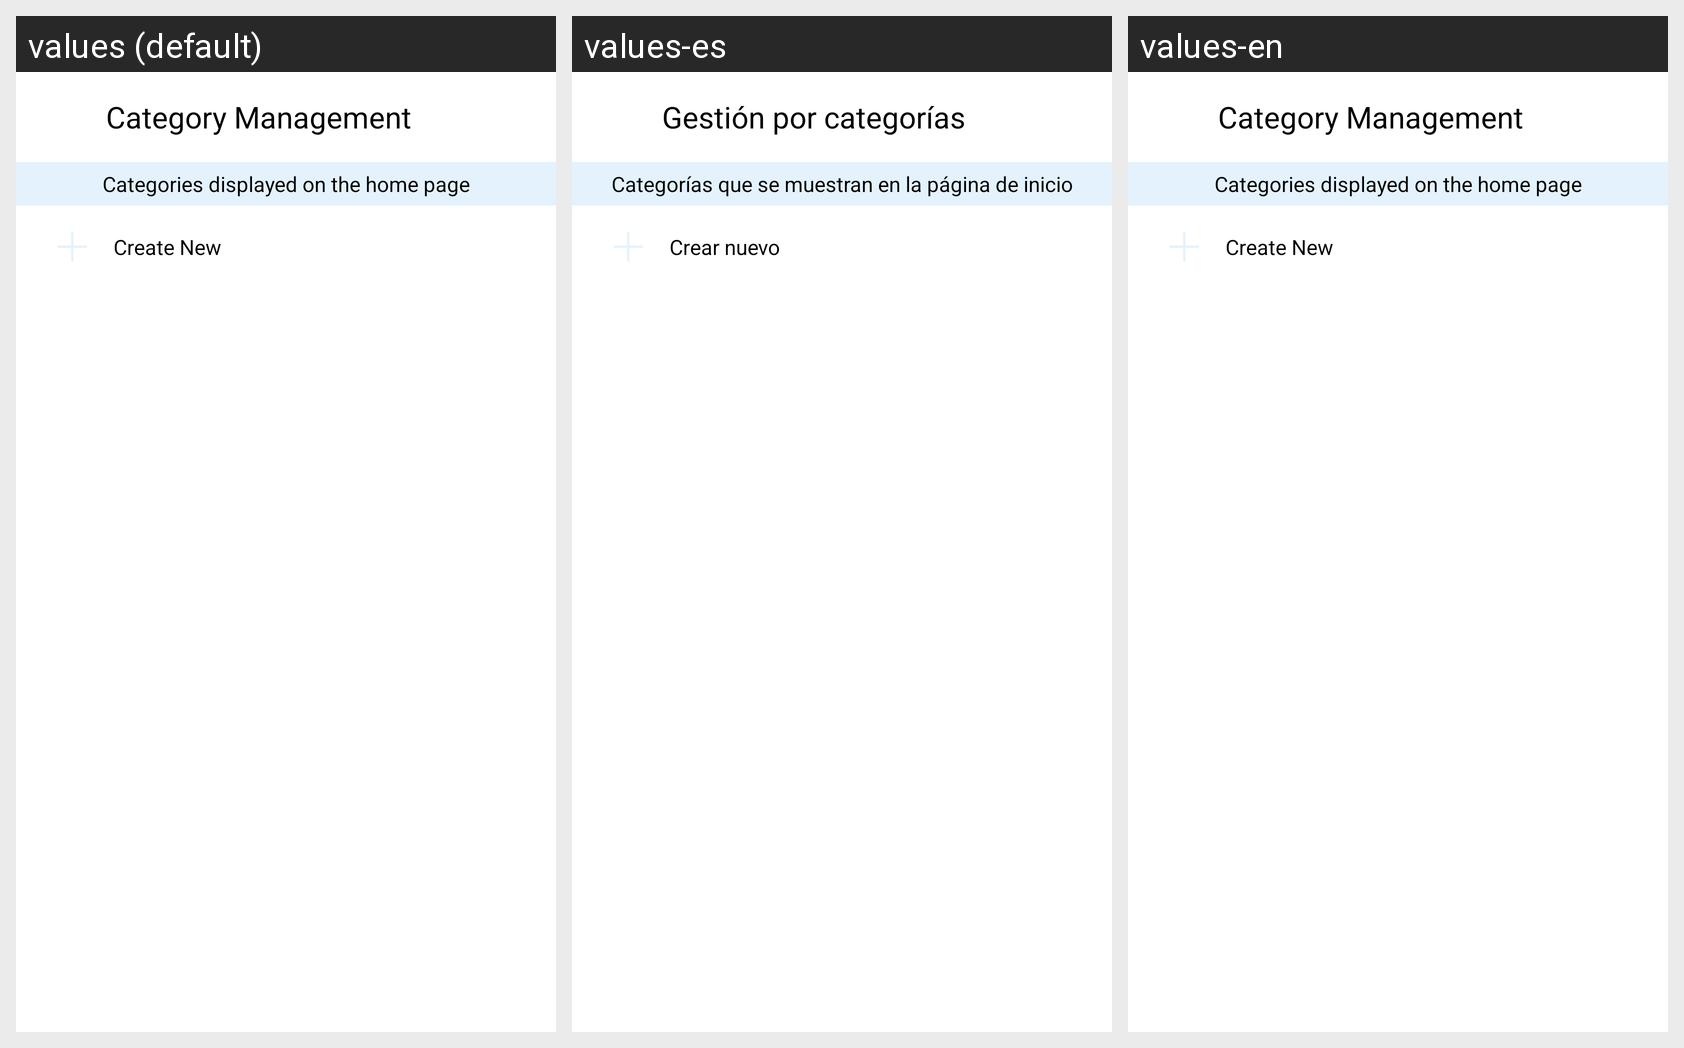

The Android screen above is rendered under several locales of the same app. Produce the string resources it draws, with the default and per-locale values.
Android screen res/layout/activity_category.xml rendered under 3 locales, left to right: values (default), values-es, values-en. Device: Nexus 5 (rendered at 1080×1920; each locale shown at half size, 540×960, under a caption strip naming it); theme BlueTheme.
Other locales in the repository, not shown: values-ar, values-fr, values-th.
Strings drawn on this screen, with the default value and each locale's value (text and hints the layout hard-codes, and strings that could not be matched under every locale, appear in the picture but are not listed):

category_management
  values: Category Management
  values-es: Gestión por categorías
  values-en: Category Management

categories_displayed_on_the_home_page
  values: Categories displayed on the home page
  values-es: Categorías que se muestran en la página de inicio
  values-en: Categories displayed on the home page

create_new
  values: Create New
  values-es: Crear nuevo
  values-en: Create New
